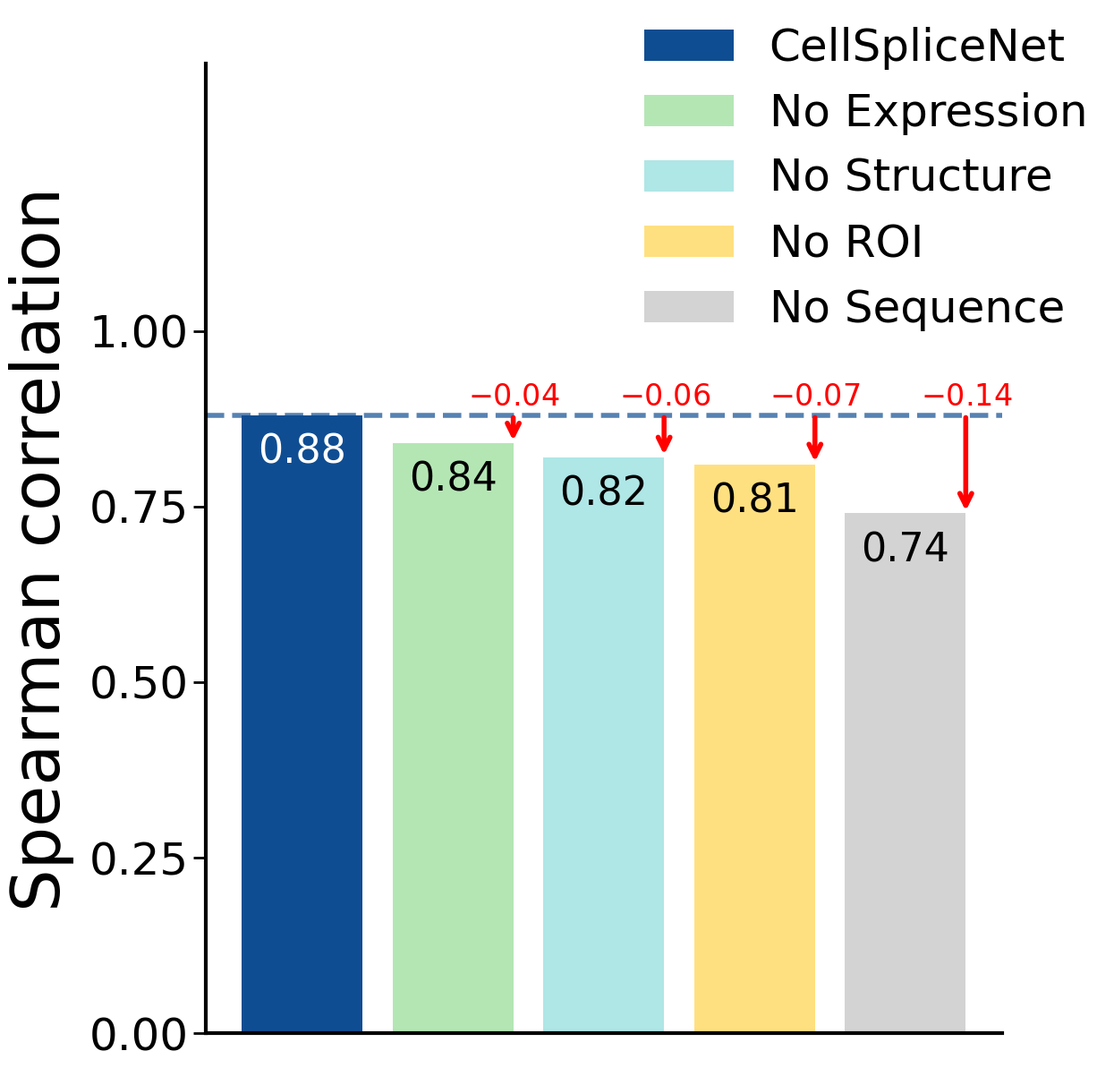

This chart was generated by the following Python code:
import os
import numpy as np
from matplotlib import pyplot as plt
from matplotlib import gridspec as gridspec


data_ablation = {
    'methods': [
        r'CellSpliceNet',
        r'No Expression',
        r'No Structure',
        r'No ROI',
        r'No Sequence',
    ],
    'colors': ['#0F4D92', '#B4E6B4', '#AFE6E6', '#FFE080', '#D3D3D3'],
    'result': np.array([0.88, 0.84, 0.82, 0.81, 0.74]),
}

def is_dark(color_in_hex, threshold=128):
    color = color_in_hex.lstrip('#')
    r = int(color[0:2], 16)
    g = int(color[2:4], 16)
    b = int(color[4:6], 16)

    luminance = 0.299*r + 0.587*g + 0.114*b
    return luminance < threshold


if __name__ == '__main__':
    plt.rcParams['font.family'] = 'helvetica'
    plt.rcParams['font.size'] = 24
    plt.rcParams['axes.spines.right'] = False
    plt.rcParams['axes.spines.top'] = False
    plt.rcParams['axes.linewidth'] = 3

    fig = plt.figure(figsize=(13, 13))

    ax = fig.add_subplot(1, 1, 1)
    num_methods = len(data_ablation['methods'])
    bars = ax.bar(
        np.arange(num_methods),
        data_ablation['result'],
        color=data_ablation['colors'],
        label=data_ablation['methods'],
    )

    for i, (bar, value) in enumerate(zip(bars, data_ablation['result'])):
        textcolor = 'white' if is_dark(data_ablation['colors'][i]) else 'black'
        ax.text(bar.get_x() + bar.get_width()/2, bar.get_height() - 0.08,
            f'{value:.2f}', ha='center', va='bottom', fontsize=32, color=textcolor)

    # Add horizontal reference line at the first bar
    baseline = data_ablation['result'][0]  # 0.88
    ax.axhline(y=baseline, color=data_ablation['colors'][0], linestyle='--', linewidth=4, alpha=0.7)

    # Add arrows and reduction values for bars 2-5 (skip the first bar)
    for i in range(1, num_methods):
        bar = bars[i]
        current_value = data_ablation['result'][i]
        reduction = baseline - current_value

        # Position for the arrow (right side of the bar)
        x_pos = bar.get_x() + bar.get_width()

        # Draw arrow from baseline down to bar top (top to bottom)
        ax.annotate('', xy=(x_pos, current_value), xytext=(x_pos, baseline),
                    arrowprops=dict(arrowstyle='->', color='red', lw=4))

        # Add reduction text near the top (at baseline level)
        ax.text(x_pos - 0.3, baseline + 0.005, r'$-$'+f'{reduction:.2f}',
                ha='left', va='bottom', fontsize=24, color='red')

    ax.set_ylabel('Spearman correlation', fontsize=54, labelpad=12)
    ymax = np.max(data_ablation['result'][:])
    ax.set_ylim([0.0, ymax + 0.5])
    ax.set_yticks([0.0, 0.25, 0.50, 0.75, 1.0])
    ax.tick_params(axis='y', labelsize=36, length=10, width=2)
    ax.set_xticks([])

    ax.legend(bbox_to_anchor=(0.50, 1.08), loc='upper left', fontsize=36, frameon=False)

    fig.tight_layout(pad=2)

    os.makedirs('./figures/', exist_ok=True)
    fig.savefig('./figures/ablation.png', dpi=300)
    plt.close(fig)
